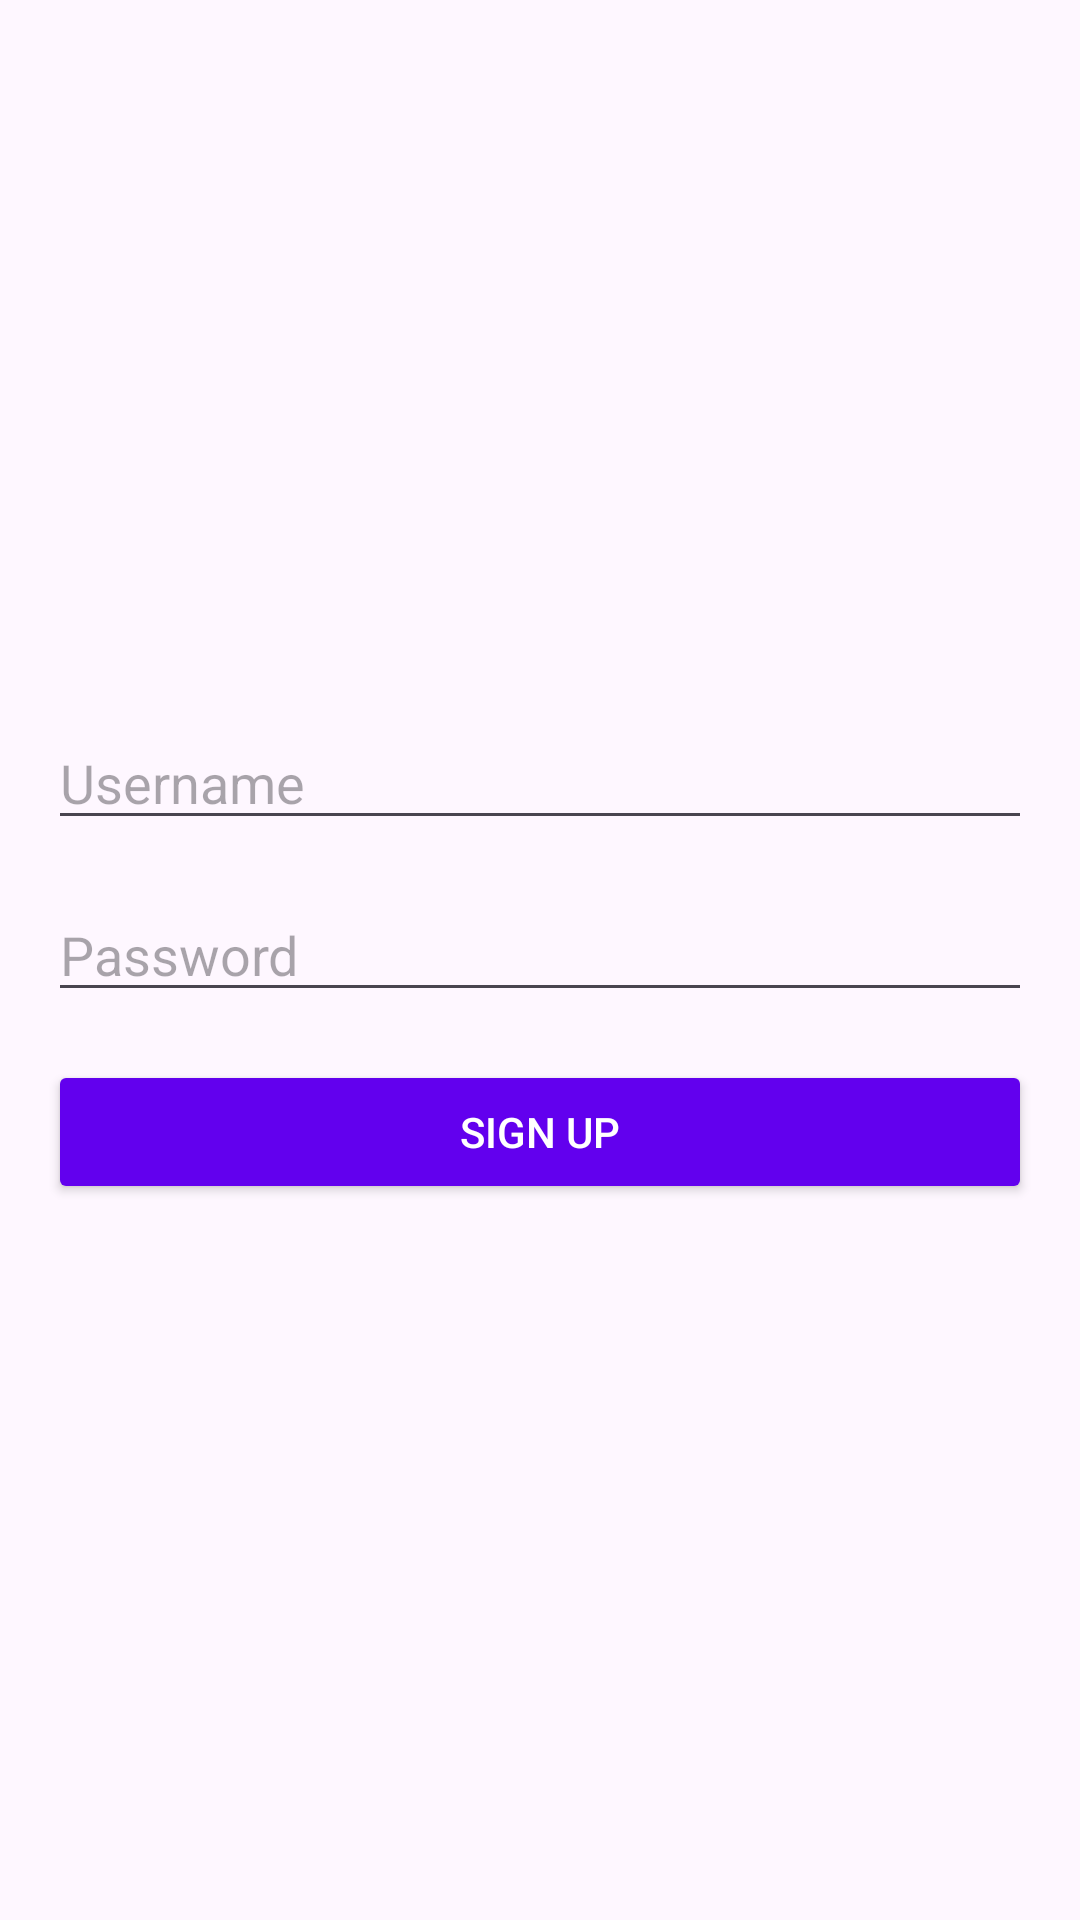

Layout XML and referenced resources for this Android screen:
<!-- AndroidManifest.xml: application theme Theme.BBMPVehicleTrackingAPP -->
<!-- res/layout/activity_sign_up.xml -->
<?xml version="1.0" encoding="utf-8"?>
<LinearLayout xmlns:android="http://schemas.android.com/apk/res/android"
    android:layout_width="match_parent"
    android:layout_height="match_parent"
    android:orientation="vertical"
    android:padding="16dp"
    android:gravity="center">

    
    <EditText
        android:id="@+id/et_username"
        android:layout_width="match_parent"
        android:layout_height="wrap_content"
        android:hint="Username"
        android:inputType="text"
        android:layout_marginBottom="16dp"/>

    
    <EditText
        android:id="@+id/et_password"
        android:layout_width="match_parent"
        android:layout_height="wrap_content"
        android:hint="Password"
        android:inputType="textPassword"
        android:layout_marginBottom="16dp"/>

    
    <Button
        android:id="@+id/btn_sign_up"
        android:layout_width="match_parent"
        android:layout_height="wrap_content"
        android:text="Sign Up"
        android:backgroundTint="@color/purple_500"
        android:textColor="@android:color/white"/>

</LinearLayout>
<!-- resources referenced by this layout -->
<resources>
  <color name="purple_500">#6200EE</color>
  <style name="Theme.BBMPVehicleTrackingAPP" parent="Base.Theme.BBMPVehicleTrackingAPP" />
  <style name="Base.Theme.BBMPVehicleTrackingAPP" parent="Theme.Material3.DayNight.NoActionBar">
          
          
      </style>
</resources>
